Run: headless pygame with SDL's dummy video driver; simulated clock (each Clock.tick advances the game by its frame time, no real sleeping); random seed 0; keys injected as events and as key.get_pressed() state; no mouse input.
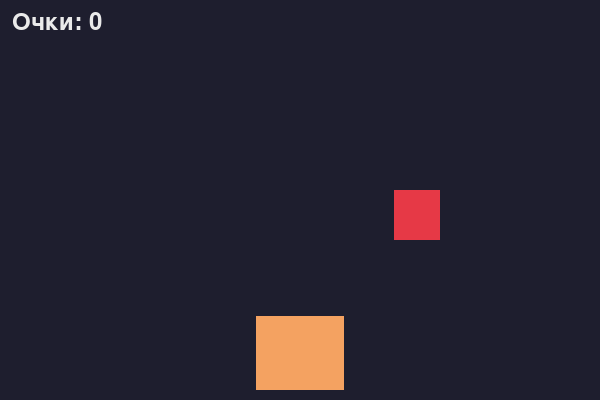
Frame 1 of 4 · flips 1–60 · no input
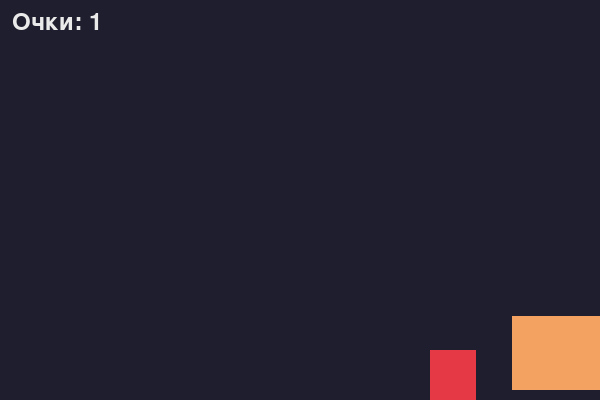
Frame 2 of 4 · flips 61–180 · tapped SPACE, RETURN · held RIGHT (→), D
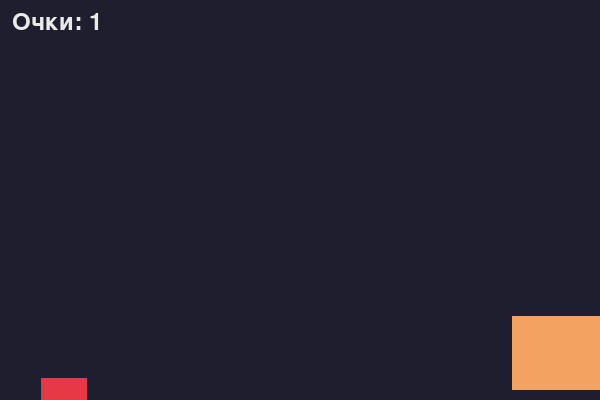
Frame 3 of 4 · flips 181–300 · held DOWN (↓), S
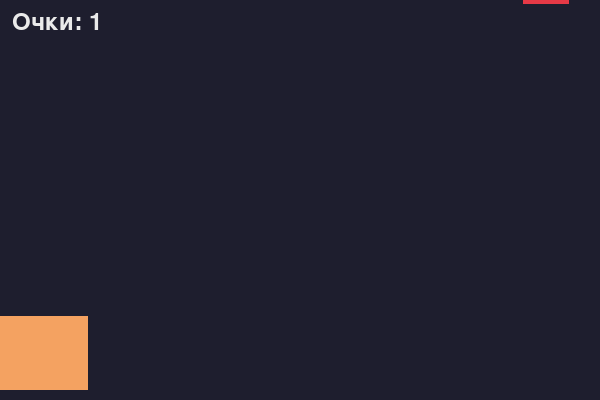
Frame 4 of 4 · flips 301–420 · held LEFT (←), A, UP (↑), W

The pygame program that drew these frames:

"""
Урок 3: ловим яблоко и считаем очки.
Новое: pygame.Rect, colliderect() — проверка столкновения двух прямоугольников.
"""
import pygame, sys, random

WIDTH, HEIGHT = 600, 400
BG = (30, 30, 46)
ORANGE = (244, 162, 97)
RED = (230, 57, 70)
WHITE = (234, 234, 234)

pygame.init()
screen = pygame.display.set_mode((WIDTH, HEIGHT))
pygame.display.set_caption("Ловкий кот")
clock = pygame.time.Clock()
font = pygame.font.SysFont(None, 36)

cat_w, cat_h = 88, 74
cat_x = WIDTH // 2 - cat_w // 2
cat_y = HEIGHT - cat_h - 10

apple_w, apple_h = 46, 50
apple_x = random.randint(0, WIDTH - apple_w)
apple_y = -apple_h
speed = 4
score = 0

while True:
    for event in pygame.event.get():
        if event.type == pygame.QUIT:
            pygame.quit()
            sys.exit()

    keys = pygame.key.get_pressed()
    if keys[pygame.K_LEFT]:
        cat_x -= 7
    if keys[pygame.K_RIGHT]:
        cat_x += 7
    cat_x = max(0, min(cat_x, WIDTH - cat_w))

    apple_y += speed

    # Прямоугольники кота и яблока
    cat_rect = pygame.Rect(cat_x, cat_y, cat_w, cat_h)
    apple_rect = pygame.Rect(apple_x, apple_y, apple_w, apple_h)

    if cat_rect.colliderect(apple_rect):     # поймали!
        score += 1
        apple_x = random.randint(0, WIDTH - apple_w)
        apple_y = -apple_h
    elif apple_y > HEIGHT:                    # упало мимо
        apple_x = random.randint(0, WIDTH - apple_w)
        apple_y = -apple_h

    screen.fill(BG)
    pygame.draw.rect(screen, RED, apple_rect)
    pygame.draw.rect(screen, ORANGE, cat_rect)
    hud = font.render(f"Очки: {score}", True, WHITE)
    screen.blit(hud, (12, 10))
    pygame.display.flip()
    clock.tick(60)
